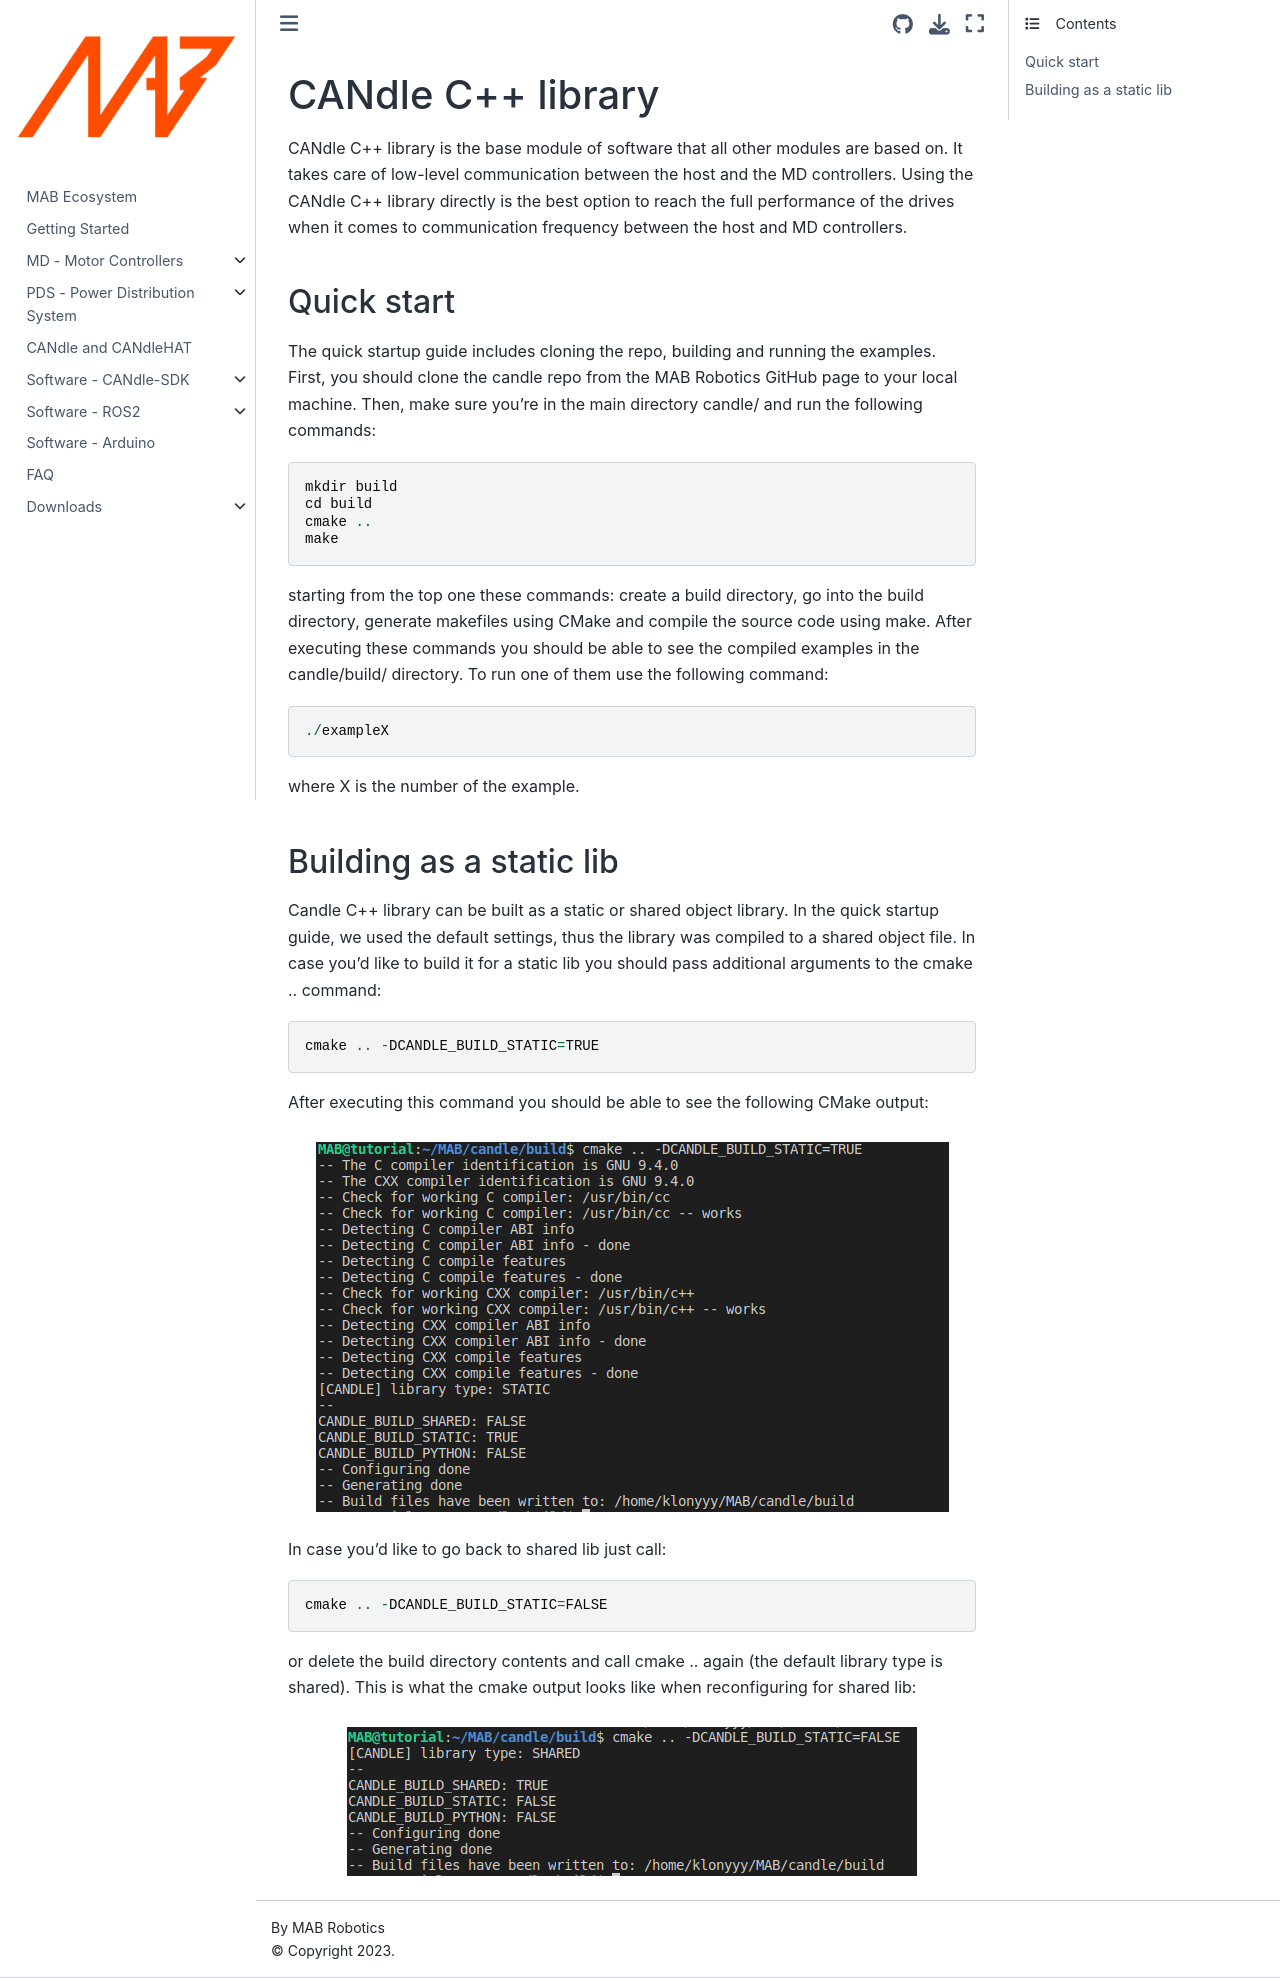

repository: mabrobotics/MD80-x-CANdle-Documentation · page: candlelib/software_package/legacy/cpp.html · generator: jekyll

# CANdle C++ library

CANdle C++ library is the base module of software that all other modules are based on. It takes care
of low-level communication between the host and the MD controllers. Using the CANdle C++ library
directly is the best option to reach the full performance of the drives when it comes to
communication frequency between the host and MD controllers.

## Quick start

The quick startup guide includes cloning the repo, building and running the examples. First, you
should clone the candle repo from the MAB Robotics GitHub page to your local machine. Then, make
sure you're in the main directory candle/ and run the following commands:

```
mkdir build
cd build
cmake ..
make 
```

starting from the top one these commands: create a build directory, go into the build directory,
generate makefiles using CMake and compile the source code using make. After executing these
commands you should be able to see the compiled examples in the candle/build/ directory. To run one
of them use the following command:

```
./exampleX 
```

where X is the number of the example.

## Building as a static lib

Candle C++ library can be built as a static or shared object library. In the quick startup guide, we
used the default settings, thus the library was compiled to a shared object file. In case you’d like
to build it for a static lib you should pass additional arguments to the cmake .. command:

```
cmake .. -DCANDLE_BUILD_STATIC=TRUE
```

After executing this command you should be able to see the following CMake output:

```{figure} ../images/candle_build_static.png
:alt: candle
:class: bg-primary mb-1
:align: center
:class: no-scaled-link
```

In case you’d like to go back to shared lib just call:

```
cmake .. -DCANDLE_BUILD_STATIC=FALSE
```

or delete the build directory contents and call cmake .. again (the default library type is shared).
This is what the cmake output looks like when reconfiguring for shared lib:

```{figure} ../images/candle_build_shared.png
:alt: candle
:class: bg-primary mb-1
:align: center
:class: no-scaled-link
```
